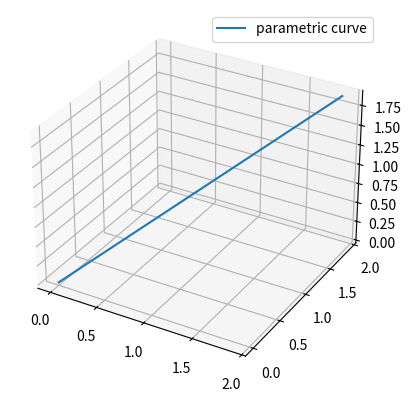

The script that saved this image:
import numpy as np
from scipy.interpolate import CubicSpline
import matplotlib.pyplot as plt

x = np.array([5000, 5100, 5200, 5300])
y = np.array([[0, 0, 0], [1, 1, 1], [2, 2, 2], [3, 3, 3]])

cs = CubicSpline(x, y)

xs = np.arange(5000, 5200, 10)
f = cs(xs)

# plotting
ax = plt.figure().add_subplot(projection='3d')
ax.plot(f[:, 0], f[:, 1], f[:, 2], label='parametric curve')
ax.legend()

# plt.show()
